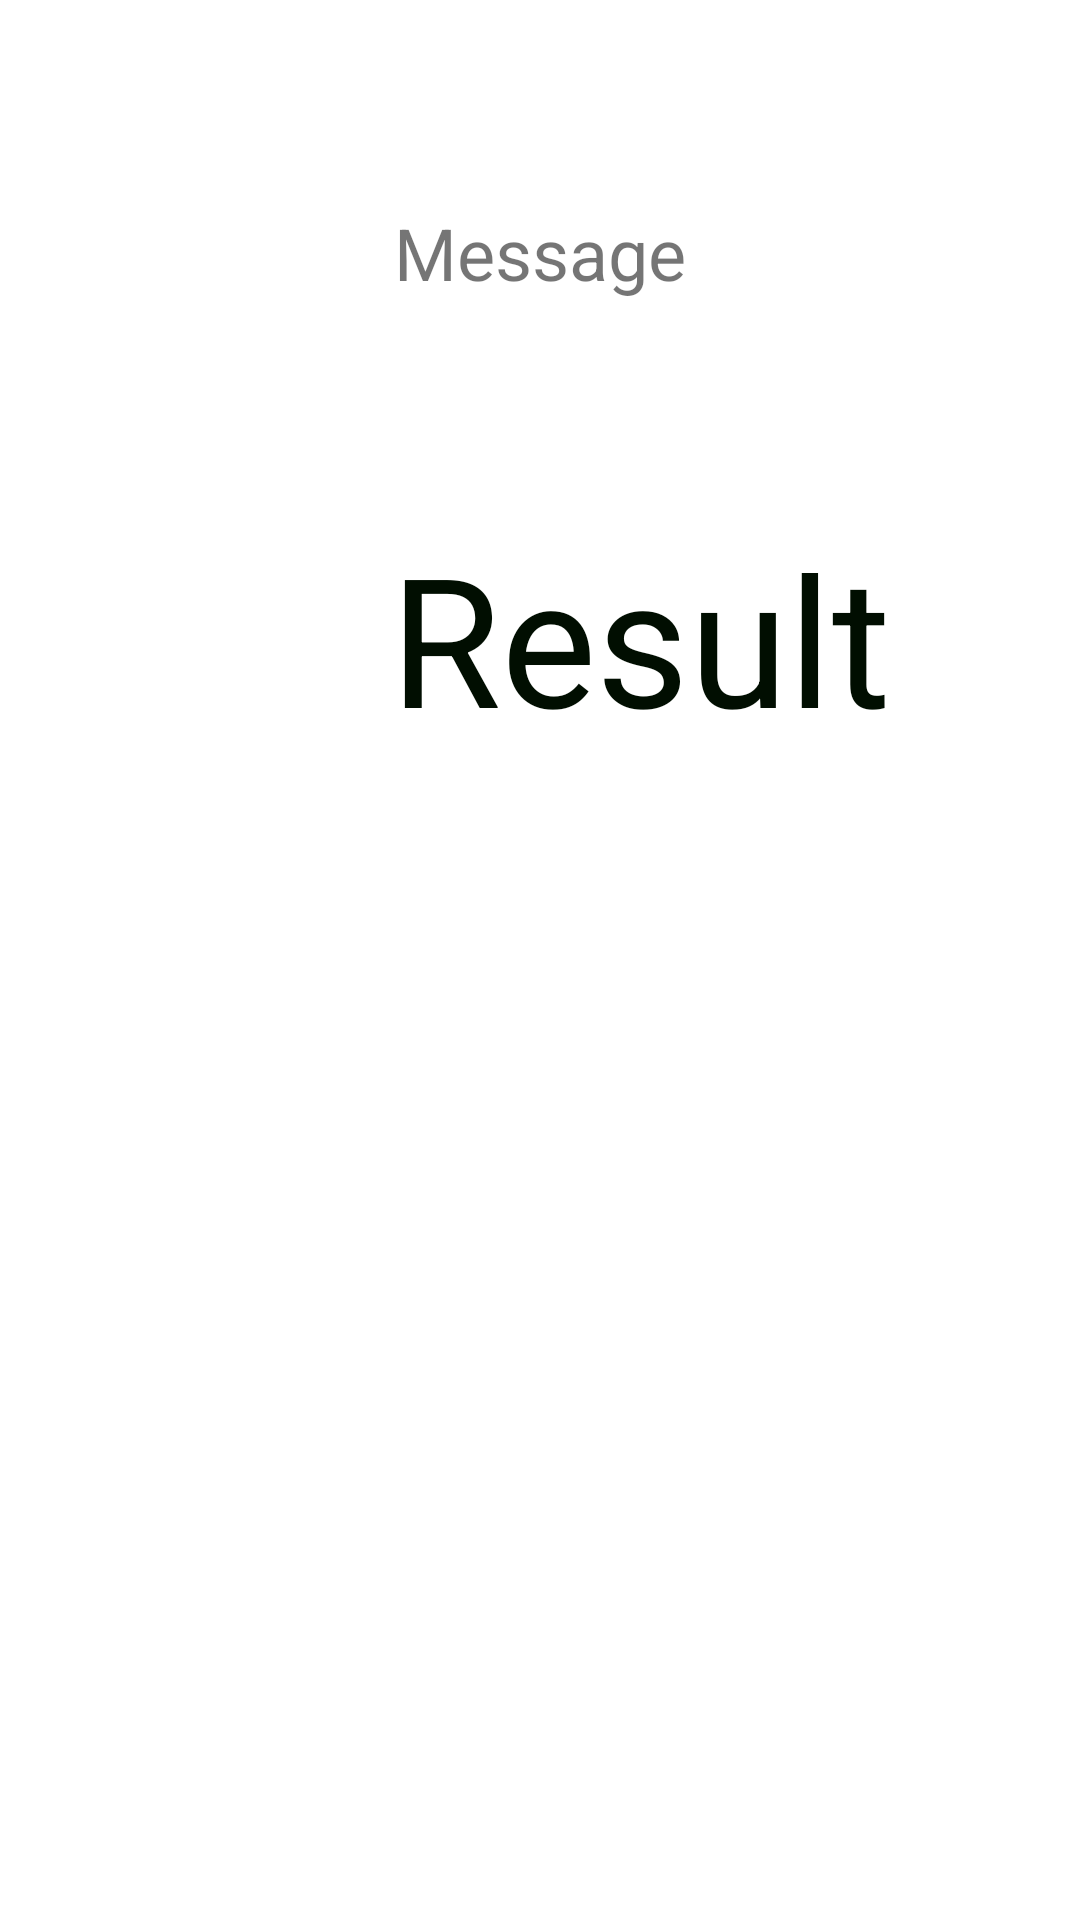

Produce the Android XML layout that renders to this screen, including the resource entries it uses.
<!-- AndroidManifest.xml: application theme Theme.EndgameTask3 -->
<!-- res/layout/activity_endgameactivity.xml -->
<?xml version="1.0" encoding="utf-8"?>
<androidx.constraintlayout.widget.ConstraintLayout xmlns:android="http://schemas.android.com/apk/res/android"
    xmlns:app="http://schemas.android.com/apk/res-auto"
    xmlns:tools="http://schemas.android.com/tools"
    android:layout_width="match_parent"
    android:layout_height="match_parent"
    tools:context=".Endgameactivity">

    <TextView
        android:id="@+id/getMessage"
        android:layout_width="wrap_content"
        android:layout_height="wrap_content"
        android:layout_marginStart="90dp"
        android:layout_marginTop="68dp"
        android:layout_marginEnd="90dp"
        android:text="Message"
        android:textSize="24sp"
        app:layout_constraintEnd_toEndOf="parent"
        app:layout_constraintHorizontal_bias="0.498"
        app:layout_constraintStart_toStartOf="parent"
        app:layout_constraintTop_toTopOf="parent" />

    <TextView
        android:id="@+id/getResult"
        android:layout_width="wrap_content"
        android:layout_height="wrap_content"
        android:layout_marginStart="130dp"
        android:layout_marginTop="72dp"
        android:layout_marginEnd="122dp"
        android:text="Result"
        android:textColor="#010E01"
        android:textSize="60sp"
        app:layout_constraintEnd_toEndOf="parent"
        app:layout_constraintHorizontal_bias="0.0"
        app:layout_constraintStart_toStartOf="parent"
        app:layout_constraintTop_toBottomOf="@+id/getMessage" />

</androidx.constraintlayout.widget.ConstraintLayout>
<!-- resources referenced by this layout -->
<resources>
  <style name="Theme.EndgameTask3" parent="Theme.MaterialComponents.DayNight.DarkActionBar">
          
          <item name="colorPrimary">@color/purple_500</item>
          <item name="colorPrimaryVariant">@color/purple_700</item>
          <item name="colorOnPrimary">@color/white</item>
          
          <item name="colorSecondary">@color/teal_200</item>
          <item name="colorSecondaryVariant">@color/teal_700</item>
          <item name="colorOnSecondary">@color/black</item>
          
          <item name="android:statusBarColor" tools:targetApi="l">?attr/colorPrimaryVariant</item>
          
      </style>
  <!-- not gathered from this repository: default colours our renderer supplied (Android Studio template values) -->
  <color name="purple_500">#FF6200EE</color>
  <color name="purple_700">#FF3700B3</color>
  <color name="teal_200">#FF03DAC5</color>
  <color name="teal_700">#FF018786</color>
  <color name="black">#FF000000</color>
  <color name="white">#FFFFFFFF</color>
</resources>
